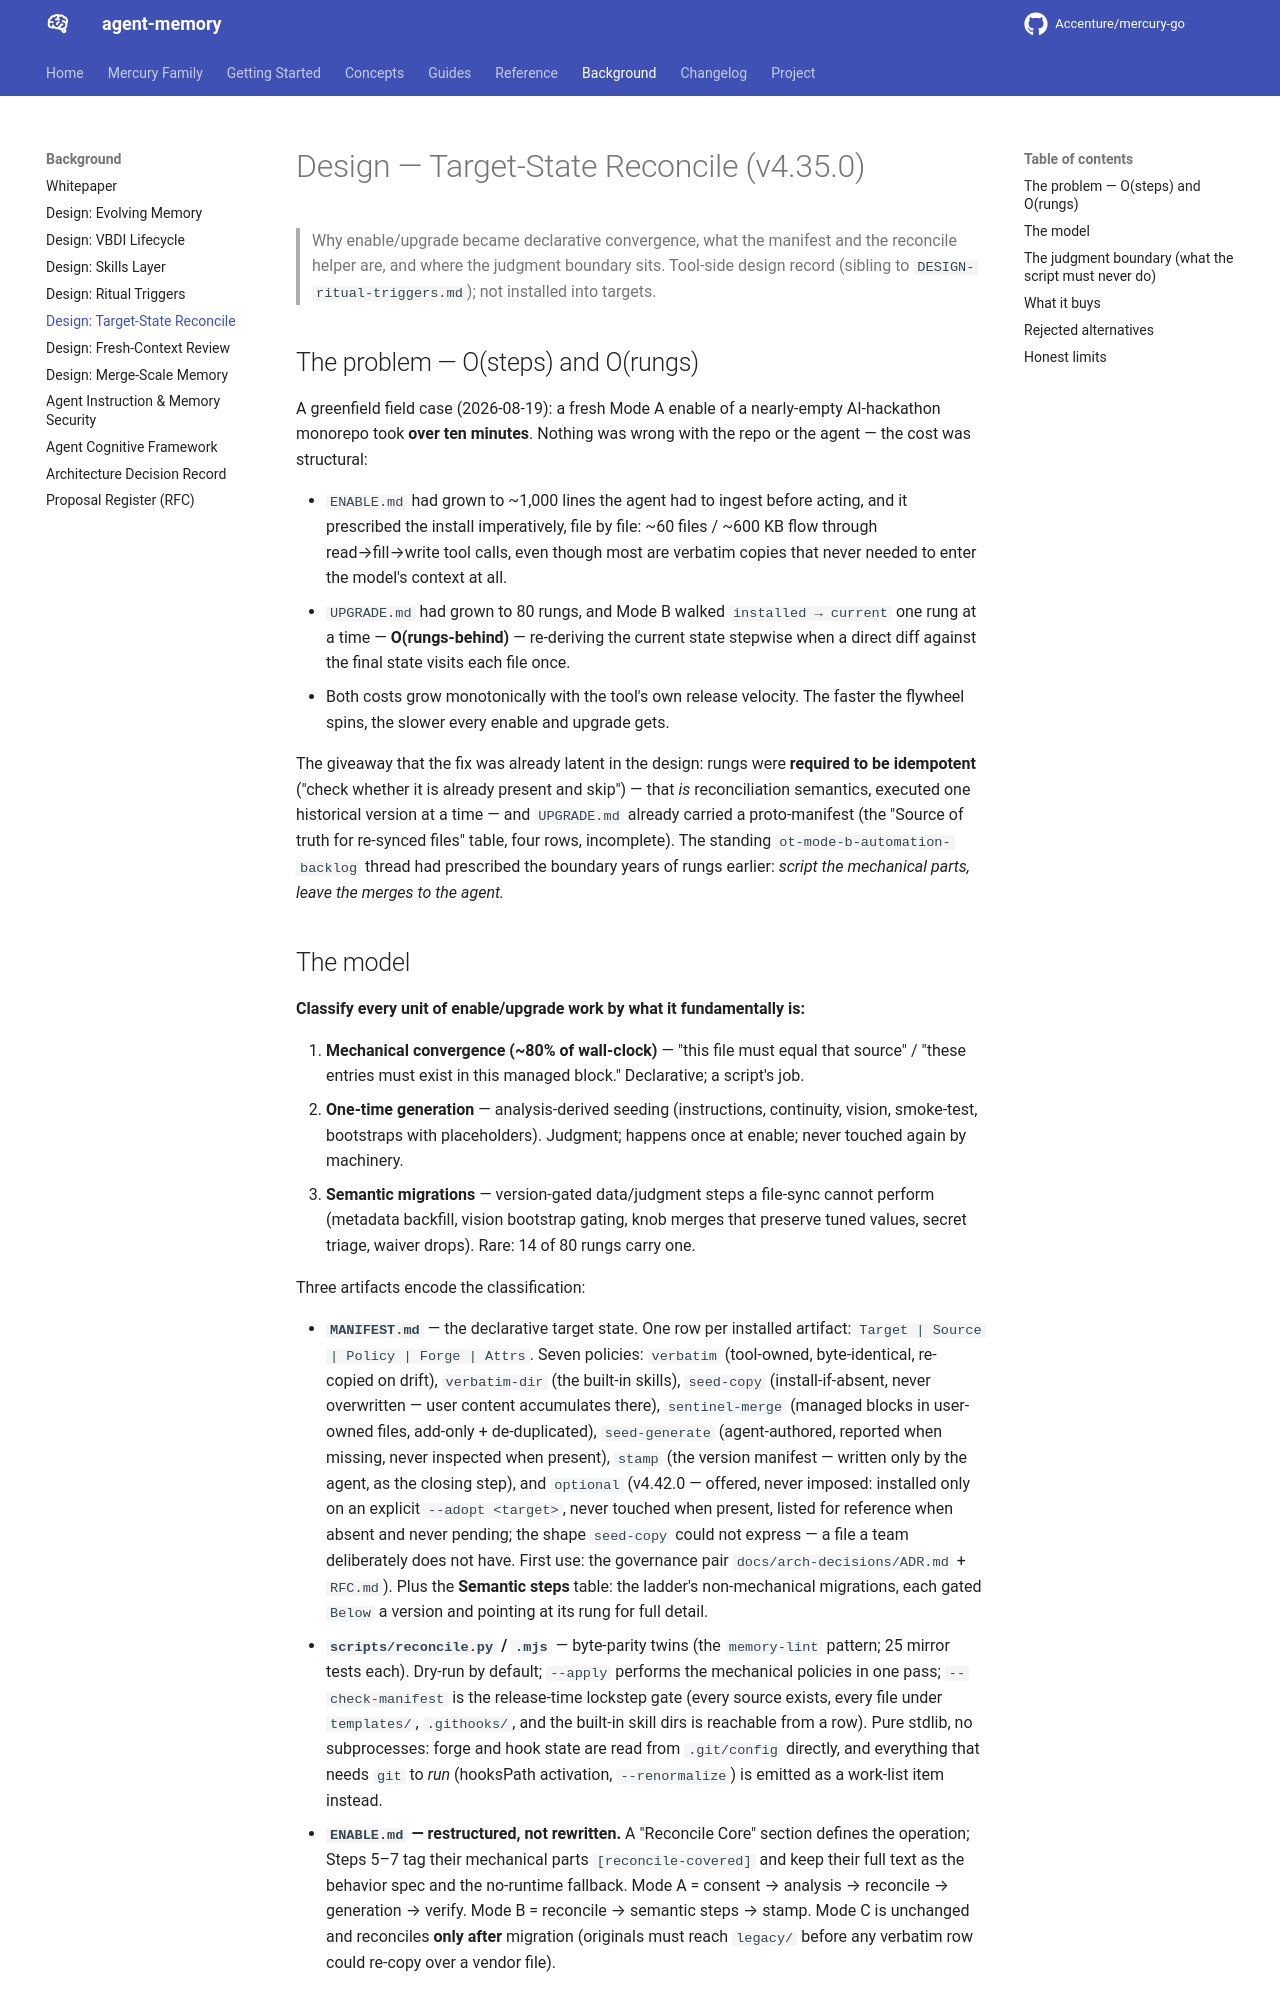

repository: Accenture/mercury-go · page: DESIGN-reconcile/index.html · generator: mkdocs

# Design — Target-State Reconcile (v4.35.0)

> Why enable/upgrade became declarative convergence, what the manifest and the reconcile
> helper are, and where the judgment boundary sits. Tool-side design record (sibling to
> `DESIGN-ritual-triggers.md`); not installed into targets.

## The problem — O(steps) and O(rungs)

A greenfield field case (2026-08-19): a fresh Mode A enable of a nearly-empty AI-hackathon
monorepo took **over ten minutes**. Nothing was wrong with the repo or the agent — the
cost was structural:

- `ENABLE.md` had grown to ~1,000 lines the agent had to ingest before acting, and it
  prescribed the install imperatively, file by file: ~60 files / ~600 KB flow through
  read→fill→write tool calls, even though most are verbatim copies that never needed to
  enter the model's context at all.
- `UPGRADE.md` had grown to 80 rungs, and Mode B walked `installed → current` one rung at
  a time — **O(rungs-behind)** — re-deriving the current state stepwise when a direct
  diff against the final state visits each file once.
- Both costs grow monotonically with the tool's own release velocity. The faster the
  flywheel spins, the slower every enable and upgrade gets.

The giveaway that the fix was already latent in the design: rungs were **required to be
idempotent** ("check whether it is already present and skip") — that *is* reconciliation
semantics, executed one historical version at a time — and `UPGRADE.md` already carried a
proto-manifest (the "Source of truth for re-synced files" table, four rows, incomplete).
The standing `ot-mode-b-automation-backlog` thread had prescribed the boundary years of
rungs earlier: *script the mechanical parts, leave the merges to the agent.*
